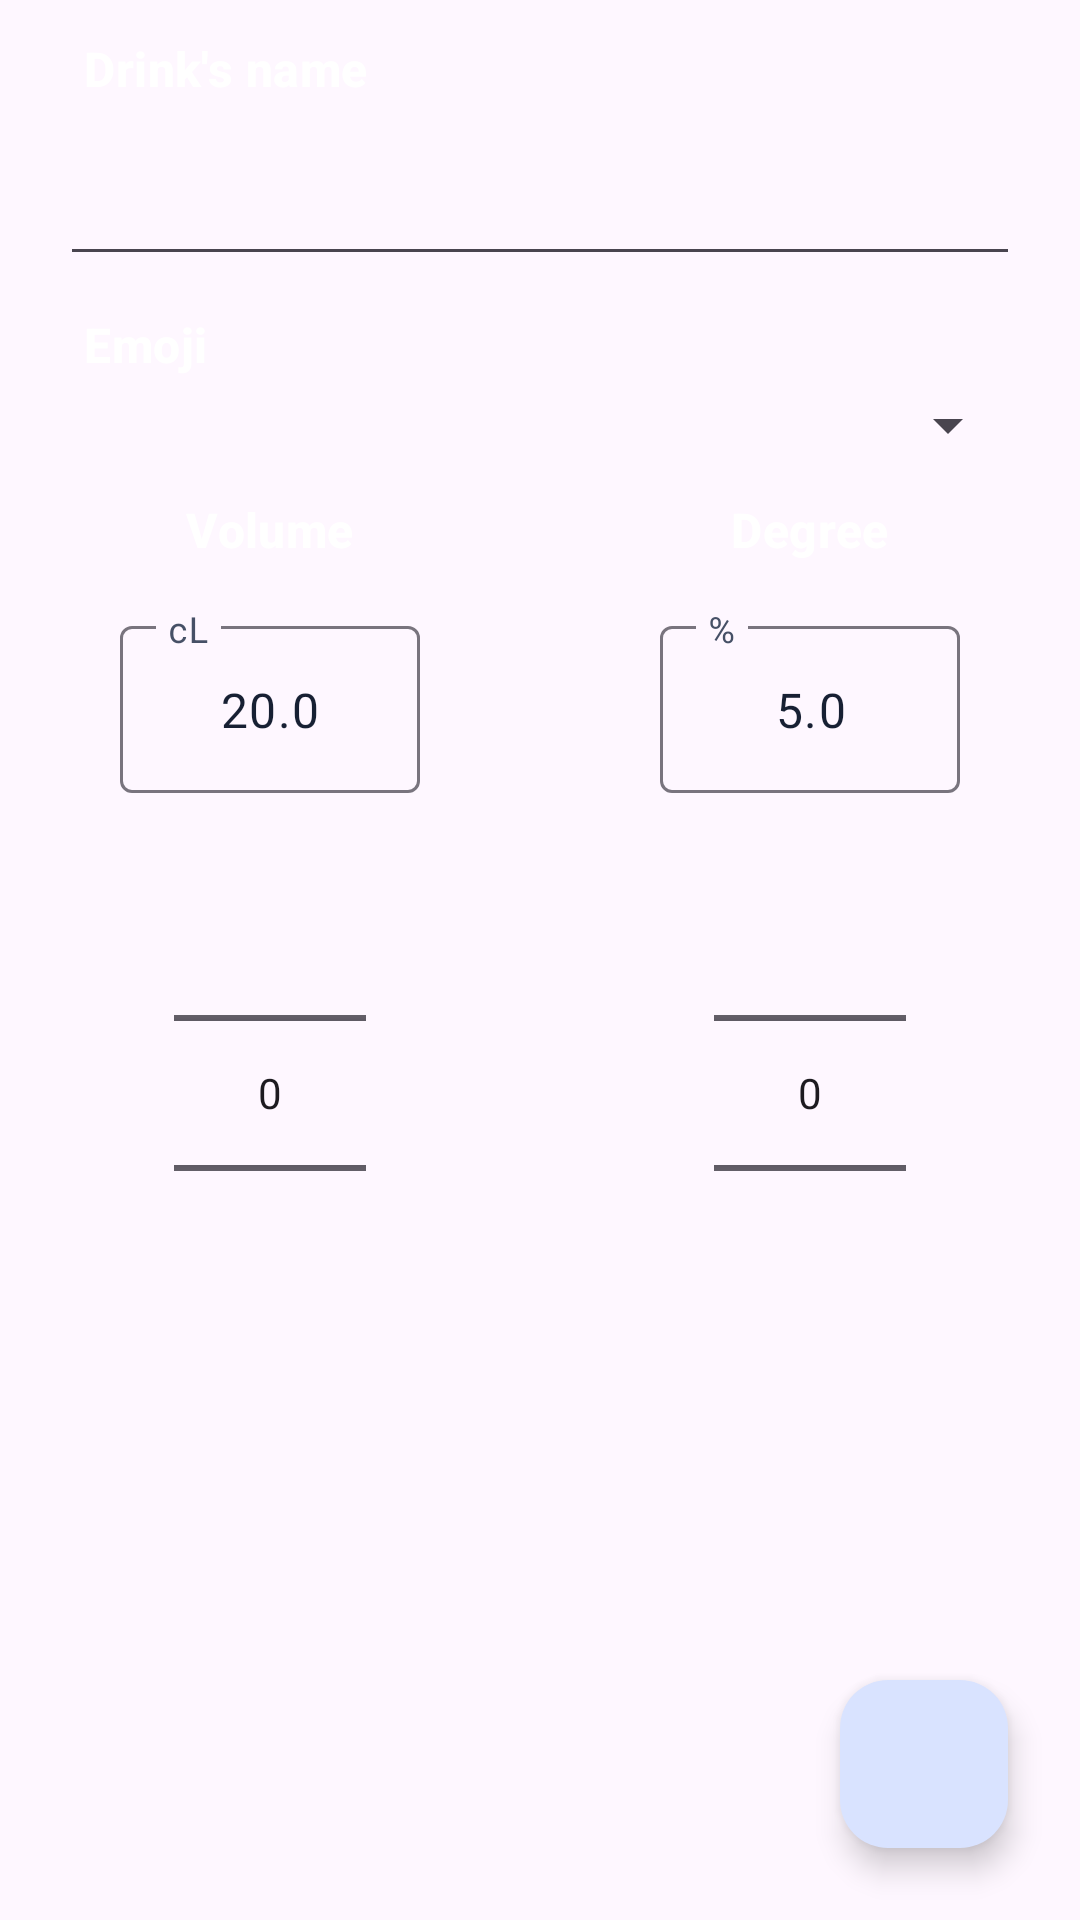

The Android layout XML behind this screen, and the referenced resources:
<!-- AndroidManifest.xml: application theme AppTheme -->
<!-- res/layout/fragment_add_preset.xml -->
<?xml version="1.0" encoding="utf-8"?>
<androidx.constraintlayout.widget.ConstraintLayout
    xmlns:android="http://schemas.android.com/apk/res/android"
    xmlns:tools="http://schemas.android.com/tools"
    android:layout_width="match_parent"
    android:layout_height="match_parent"
    xmlns:app="http://schemas.android.com/apk/res-auto"
    tools:context=".ui.fragment.EditPresetFragment">

    <TextView
        android:id="@+id/textViewNewPresetTitle"
        android:layout_width="wrap_content"
        android:layout_height="wrap_content"
        android:text="@string/preset_name_title"
        android:labelFor="@id/editTextNewPresetName"
        style="@style/PillTitle"
        android:layout_marginStart="20dp"
        android:layout_marginEnd="20dp"
        app:layout_constraintStart_toStartOf="parent"
        app:layout_constraintTop_toTopOf="parent"
        />

    <EditText
        android:id="@+id/editTextNewPresetName"
        android:layout_width="0dp"
        android:layout_height="wrap_content"
        app:layout_constraintTop_toBottomOf="@id/textViewNewPresetTitle"
        app:layout_constraintStart_toStartOf="parent"
        app:layout_constraintEnd_toEndOf="parent"
        android:layout_marginStart="20dp"
        android:layout_marginEnd="20dp"
        android:paddingBottom="20dp"
        android:autofillHints="Enter name of drink"
        android:inputType="text"
        />

    <TextView
        android:id="@+id/textViewPresetEmoji"
        android:layout_width="wrap_content"
        android:layout_height="wrap_content"
        android:layout_marginStart="20dp"
        android:layout_marginTop="8dp"
        android:text="@string/preset_emoji_title"
        style="@style/PillTitle"
        app:layout_constraintStart_toStartOf="parent"
        app:layout_constraintTop_toBottomOf="@id/editTextNewPresetName" />

    <Spinner
        android:id="@+id/spinnerPresetEmoji"
        android:layout_width="0dp"
        android:layout_height="wrap_content"
        android:layout_marginStart="20dp"
        android:layout_marginEnd="20dp"
        app:layout_constraintStart_toStartOf="parent"
        app:layout_constraintEnd_toEndOf="parent"
        app:layout_constraintTop_toBottomOf="@id/textViewPresetEmoji" />

    <LinearLayout
        android:id="@+id/linearPickersAddDrink"
        android:layout_width="0dp"
        android:layout_height="wrap_content"
        android:orientation="horizontal"
        app:layout_constraintStart_toStartOf="parent"
        app:layout_constraintTop_toBottomOf="@id/spinnerPresetEmoji"
        app:layout_constraintEnd_toEndOf="parent"
        android:baselineAligned="false">

        <include layout="@layout/linear_content_add_drink_custom_pickers" />


    </LinearLayout>
    <com.google.android.material.floatingactionbutton.FloatingActionButton
        android:id="@+id/buttonValidateNewPreset"
        android:layout_width="wrap_content"
        android:layout_height="wrap_content"
        android:src="@drawable/ic_check_white_24dp"
        android:contentDescription="@string/content_desc_validate"
        android:layout_margin="24dp"
        app:layout_constraintEnd_toEndOf="parent"
        app:layout_constraintBottom_toBottomOf="parent"
        />

</androidx.constraintlayout.widget.ConstraintLayout>
<!-- res/layout/linear_content_add_drink_custom_pickers.xml (included above) -->
<?xml version="1.0" encoding="utf-8"?>
<merge xmlns:tools="http://schemas.android.com/tools"
    xmlns:android="http://schemas.android.com/apk/res/android"
    xmlns:app="http://schemas.android.com/apk/res-auto"
    tools:showIn="@layout/fragment_add_preset">

    <LinearLayout
        android:layout_width="0dp"
        android:layout_height="wrap_content"
        android:layout_weight="1"
        android:layout_marginEnd="20dp"
        android:layout_marginStart="20dp"
        android:gravity="center"
        android:orientation="vertical">

        <TextView
            android:layout_width="wrap_content"
            android:layout_height="wrap_content"
            style="@style/PillTitle"
            android:text="@string/volume" />

        <com.google.android.material.textfield.TextInputLayout
            android:layout_width="100dp"
            android:layout_height="wrap_content"
            android:layout_marginTop="8dp"
            android:hint="cL"
            app:boxBackgroundMode="outline">

            <com.google.android.material.textfield.TextInputEditText
                android:id="@+id/editTextVolume"
                android:layout_width="match_parent"
                android:layout_height="wrap_content"
                android:inputType="numberDecimal"
                android:textAlignment="center"
                android:text="20.0" />
        </com.google.android.material.textfield.TextInputLayout>

        <NumberPicker
            android:id="@+id/numberPickerVolume"
            android:layout_width="wrap_content"
            android:layout_height="wrap_content"
            android:layout_margin="10dp" />

    </LinearLayout>

    <LinearLayout
        android:layout_width="0dp"
        android:layout_height="wrap_content"
        android:orientation="vertical"
        android:layout_marginEnd="20dp"
        android:layout_marginStart="20dp"
        android:gravity="center"
        android:layout_weight="1">

        <TextView
            android:layout_width="wrap_content"
            android:layout_height="wrap_content"
            style="@style/PillTitle"
            android:text="@string/degree" />

        <com.google.android.material.textfield.TextInputLayout
            android:layout_width="100dp"
            android:layout_height="wrap_content"
            android:layout_marginTop="8dp"
            android:hint="%"
            app:boxBackgroundMode="outline">

            <com.google.android.material.textfield.TextInputEditText
                android:id="@+id/editTextDegree"
                android:layout_width="match_parent"
                android:layout_height="wrap_content"
                android:inputType="numberDecimal"
                android:textAlignment="center"
                android:text="5.0" />
        </com.google.android.material.textfield.TextInputLayout>

        <NumberPicker
            android:id="@+id/numberPickerDegree"
            android:layout_width="wrap_content"
            android:layout_height="wrap_content"
            android:layout_margin="10dp" />

    </LinearLayout>


</merge>
<!-- resources referenced by this layout -->
<resources>
  <string name="content_desc_validate">Validate</string>
  <string name="degree">Degree</string>
  <string name="preset_emoji_title">Emoji</string>
  <string name="preset_name_title">Drink\'s name</string>
  <string name="volume">Volume</string>
  <style name="PillTitle">
          <item name="android:textAppearance">@style/TextAppearance.Material3.TitleMedium</item>
          <item name="android:textStyle">bold</item>
          <item name="android:textColor">?attr/colorOnPrimary</item>
          <item name="android:background">@drawable/pill_primary_background</item>
          <item name="android:paddingTop">@dimen/spacing_xs</item>
          <item name="android:paddingBottom">@dimen/spacing_xs</item>
          <item name="android:paddingStart">@dimen/spacing_sm</item>
          <item name="android:paddingEnd">@dimen/spacing_sm</item>
          <item name="android:layout_marginTop">@dimen/spacing_sm</item>
          <item name="android:layout_marginBottom">@dimen/spacing_xs</item>
  
      </style>
  <style name="AppTheme" parent="Theme.Material3.DayNight.NoActionBar">
          <item name="windowActionBar">false</item>
          <item name="windowNoTitle">true</item>
          <item name="colorPrimary">@color/md_theme_primary</item>
          <item name="colorOnPrimary">@color/md_theme_onPrimary</item>
          <item name="colorPrimaryContainer">@color/md_theme_primaryContainer</item>
          <item name="colorOnPrimaryContainer">@color/md_theme_onPrimaryContainer</item>
          <item name="colorSecondary">@color/md_theme_secondary</item>
          <item name="colorOnSecondary">@color/md_theme_onSecondary</item>
          <item name="colorSurface">@color/md_theme_surface</item>
          <item name="colorOnSurface">@color/md_theme_onSurface</item>
          <item name="colorSurfaceVariant">@color/md_theme_surfaceVariant</item>
          <item name="colorOnSurfaceVariant">@color/md_theme_onSurfaceVariant</item>
          <item name="colorError">@color/md_theme_error</item>
          <item name="colorOnError">@color/md_theme_onError</item>
      </style>
  <dimen name="spacing_xs">4dp</dimen>
  <dimen name="spacing_sm">8dp</dimen>
  <color name="md_theme_primary">#1F3F8F</color>
  <color name="md_theme_onPrimary">#FFFFFF</color>
  <color name="md_theme_primaryContainer">#D9E3FF</color>
  <color name="md_theme_onPrimaryContainer">#081833</color>
  <color name="md_theme_secondary">#5A6F96</color>
  <color name="md_theme_onSecondary">#FFFFFF</color>
  <color name="md_theme_surface">#F8FAFF</color>
  <color name="md_theme_onSurface">#172033</color>
  <color name="md_theme_surfaceVariant">#DDE3F0</color>
  <color name="md_theme_onSurfaceVariant">#465066</color>
  <color name="md_theme_error">#BA1A1A</color>
  <color name="md_theme_onError">#FFFFFF</color>
</resources>
